Run: headless pygame with SDL's dummy video driver; simulated clock (each Clock.tick advances the game by its frame time, no real sleeping); random seed 0; keys injected as events and as key.get_pressed() state; no mouse input.
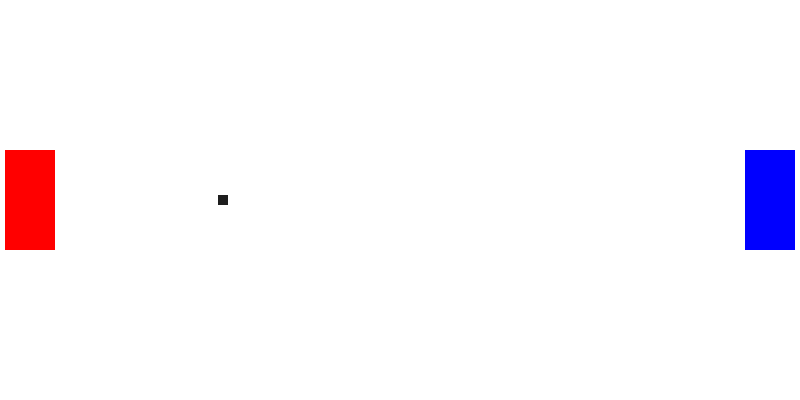
Frame 1 of 4 · flips 1–60 · no input
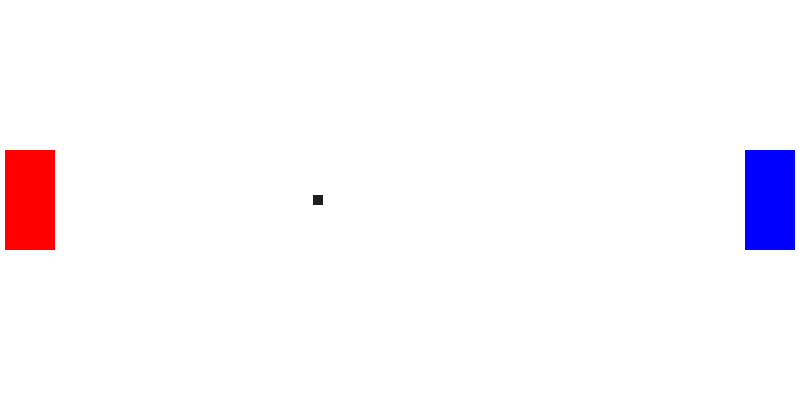
Frame 2 of 4 · flips 61–180 · tapped SPACE, RETURN · held RIGHT (→), D
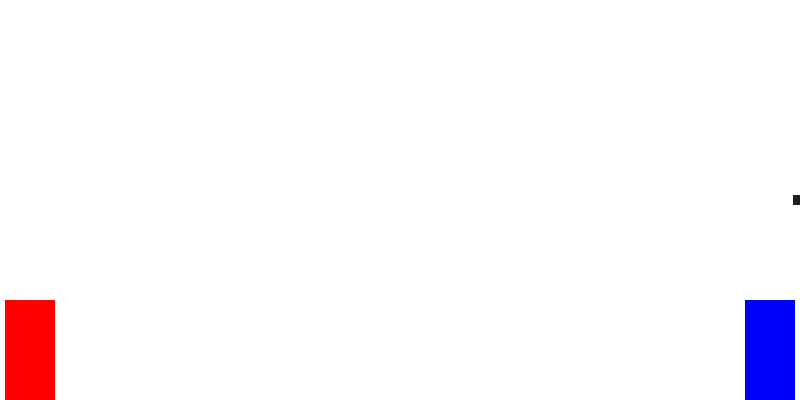
Frame 3 of 4 · flips 181–300 · held DOWN (↓), S
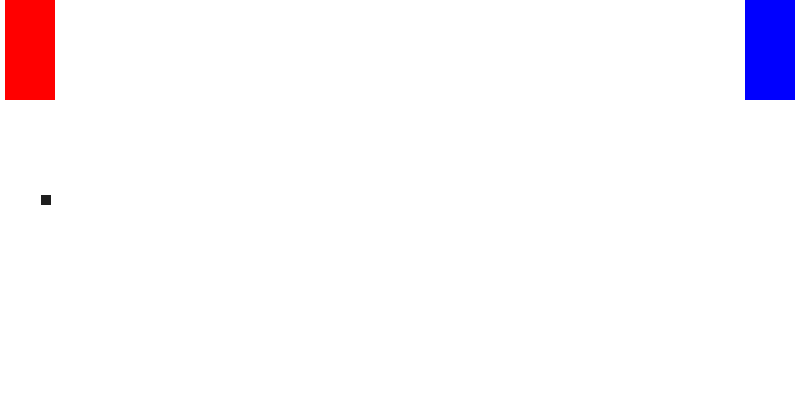
Frame 4 of 4 · flips 301–420 · held LEFT (←), A, UP (↑), W

The pygame program that drew these frames:

import pygame
import random


class Paddle(pygame.Rect):
    def __init__(self, x, y):
        self.x = x
        self.y = y
        self.width = 50.0
        self.height = 100.0

        self.speed = 5.0

    def Move(self, yDir):
        self.y += yDir * self.speed


class Ball(pygame.Rect):
    def __init__(self, x, y, radius):
        self.x = x
        self.y = y
        self.width = radius * 2
        self.height = radius * 2

        self.speed = 3.5
        self.direction = pygame.Vector2(-1, 0)

    def Move(self):
        self.x += self.direction.x * self.speed
        self.y += self.direction.y

    def OnPaddleHit(self, yDir):
        self.direction.y = yDir
        self.speed *= 1.05
        print(self.speed)

    def Reset(self, screen, scores, pointWinner):
        self.x = screen.get_width() / 2 - self.width / 2
        self.y = screen.get_height() / 2 - self.height / 2
        self.direction = pygame.Vector2(-1, 0)
        self.speed = 3.5
        scores[pointWinner] += 1
        print(f"{scores[0]} - {scores[1]}")


def Update():
    pygame.init()
    screen = pygame.display.set_mode((800, 400))
    clock = pygame.time.Clock()
    running = True

    paddle0 = Paddle(5, screen.get_height() / 2 - 50)
    paddle1 = Paddle(screen.get_width() - 55, screen.get_height() / 2 - 50)
    paddles = [paddle0, paddle1]
    scores = [0, 0]

    ball = Ball(screen.get_width() / 2.0 - 5.0, screen.get_height() / 2.0 - 5.0, 5.0)

    while running:
        for event in pygame.event.get():
            if event.type == pygame.QUIT:
                running = False

        screen.fill((255, 255, 255))

        # Game loop starts here
        pygame.draw.rect(screen, (255, 0, 0), paddle0)
        pygame.draw.rect(screen, (0, 0, 255), paddle1)
        pygame.draw.rect(screen, (30, 30, 30), ball)

        keys = pygame.key.get_pressed()
        if keys[pygame.K_ESCAPE]:
            running = False

        if keys[pygame.K_w]:
            paddle0.Move(-1)
            if paddle0.y < 0:
                paddle0.y = 0
        if keys[pygame.K_s]:
            paddle0.Move(1)
            if paddle0.bottom >= screen.get_height():
                paddle0.bottom = screen.get_height()
        if keys[pygame.K_UP]:
            paddle1.Move(-1)
            if paddle1.y < 0:
                paddle1.y = 0

        if keys[pygame.K_DOWN]:
            paddle1.Move(1)
            if paddle1.bottom > screen.get_height():
                paddle1.bottom = screen.get_height()

        if ball.y <= 0 or ball.bottom >= screen.get_height():
            ball.direction.y *= -1

        if ball.x <= 0:
            ball.Reset(screen, scores, 1)
        elif ball.x >= screen.get_width():
            ball.Reset(screen, scores, 0)

        collisions = ball.collidelistall(paddles)

        if len(collisions) > 0:
            ball.direction.x *= -1
            if collisions[0] == 0:
                yDir = (paddle0.centery - ball.centery) / 40.0
                ball.OnPaddleHit(yDir)
            if collisions[0] == 1:
                yDir = (paddle1.centery - ball.centery) / 40.0
                ball.OnPaddleHit(yDir)

        ball.Move()

        # Game loop ends here

        pygame.display.flip()

        clock.tick(60)

    pygame.quit()


if __name__ == '__main__':
    Update()
